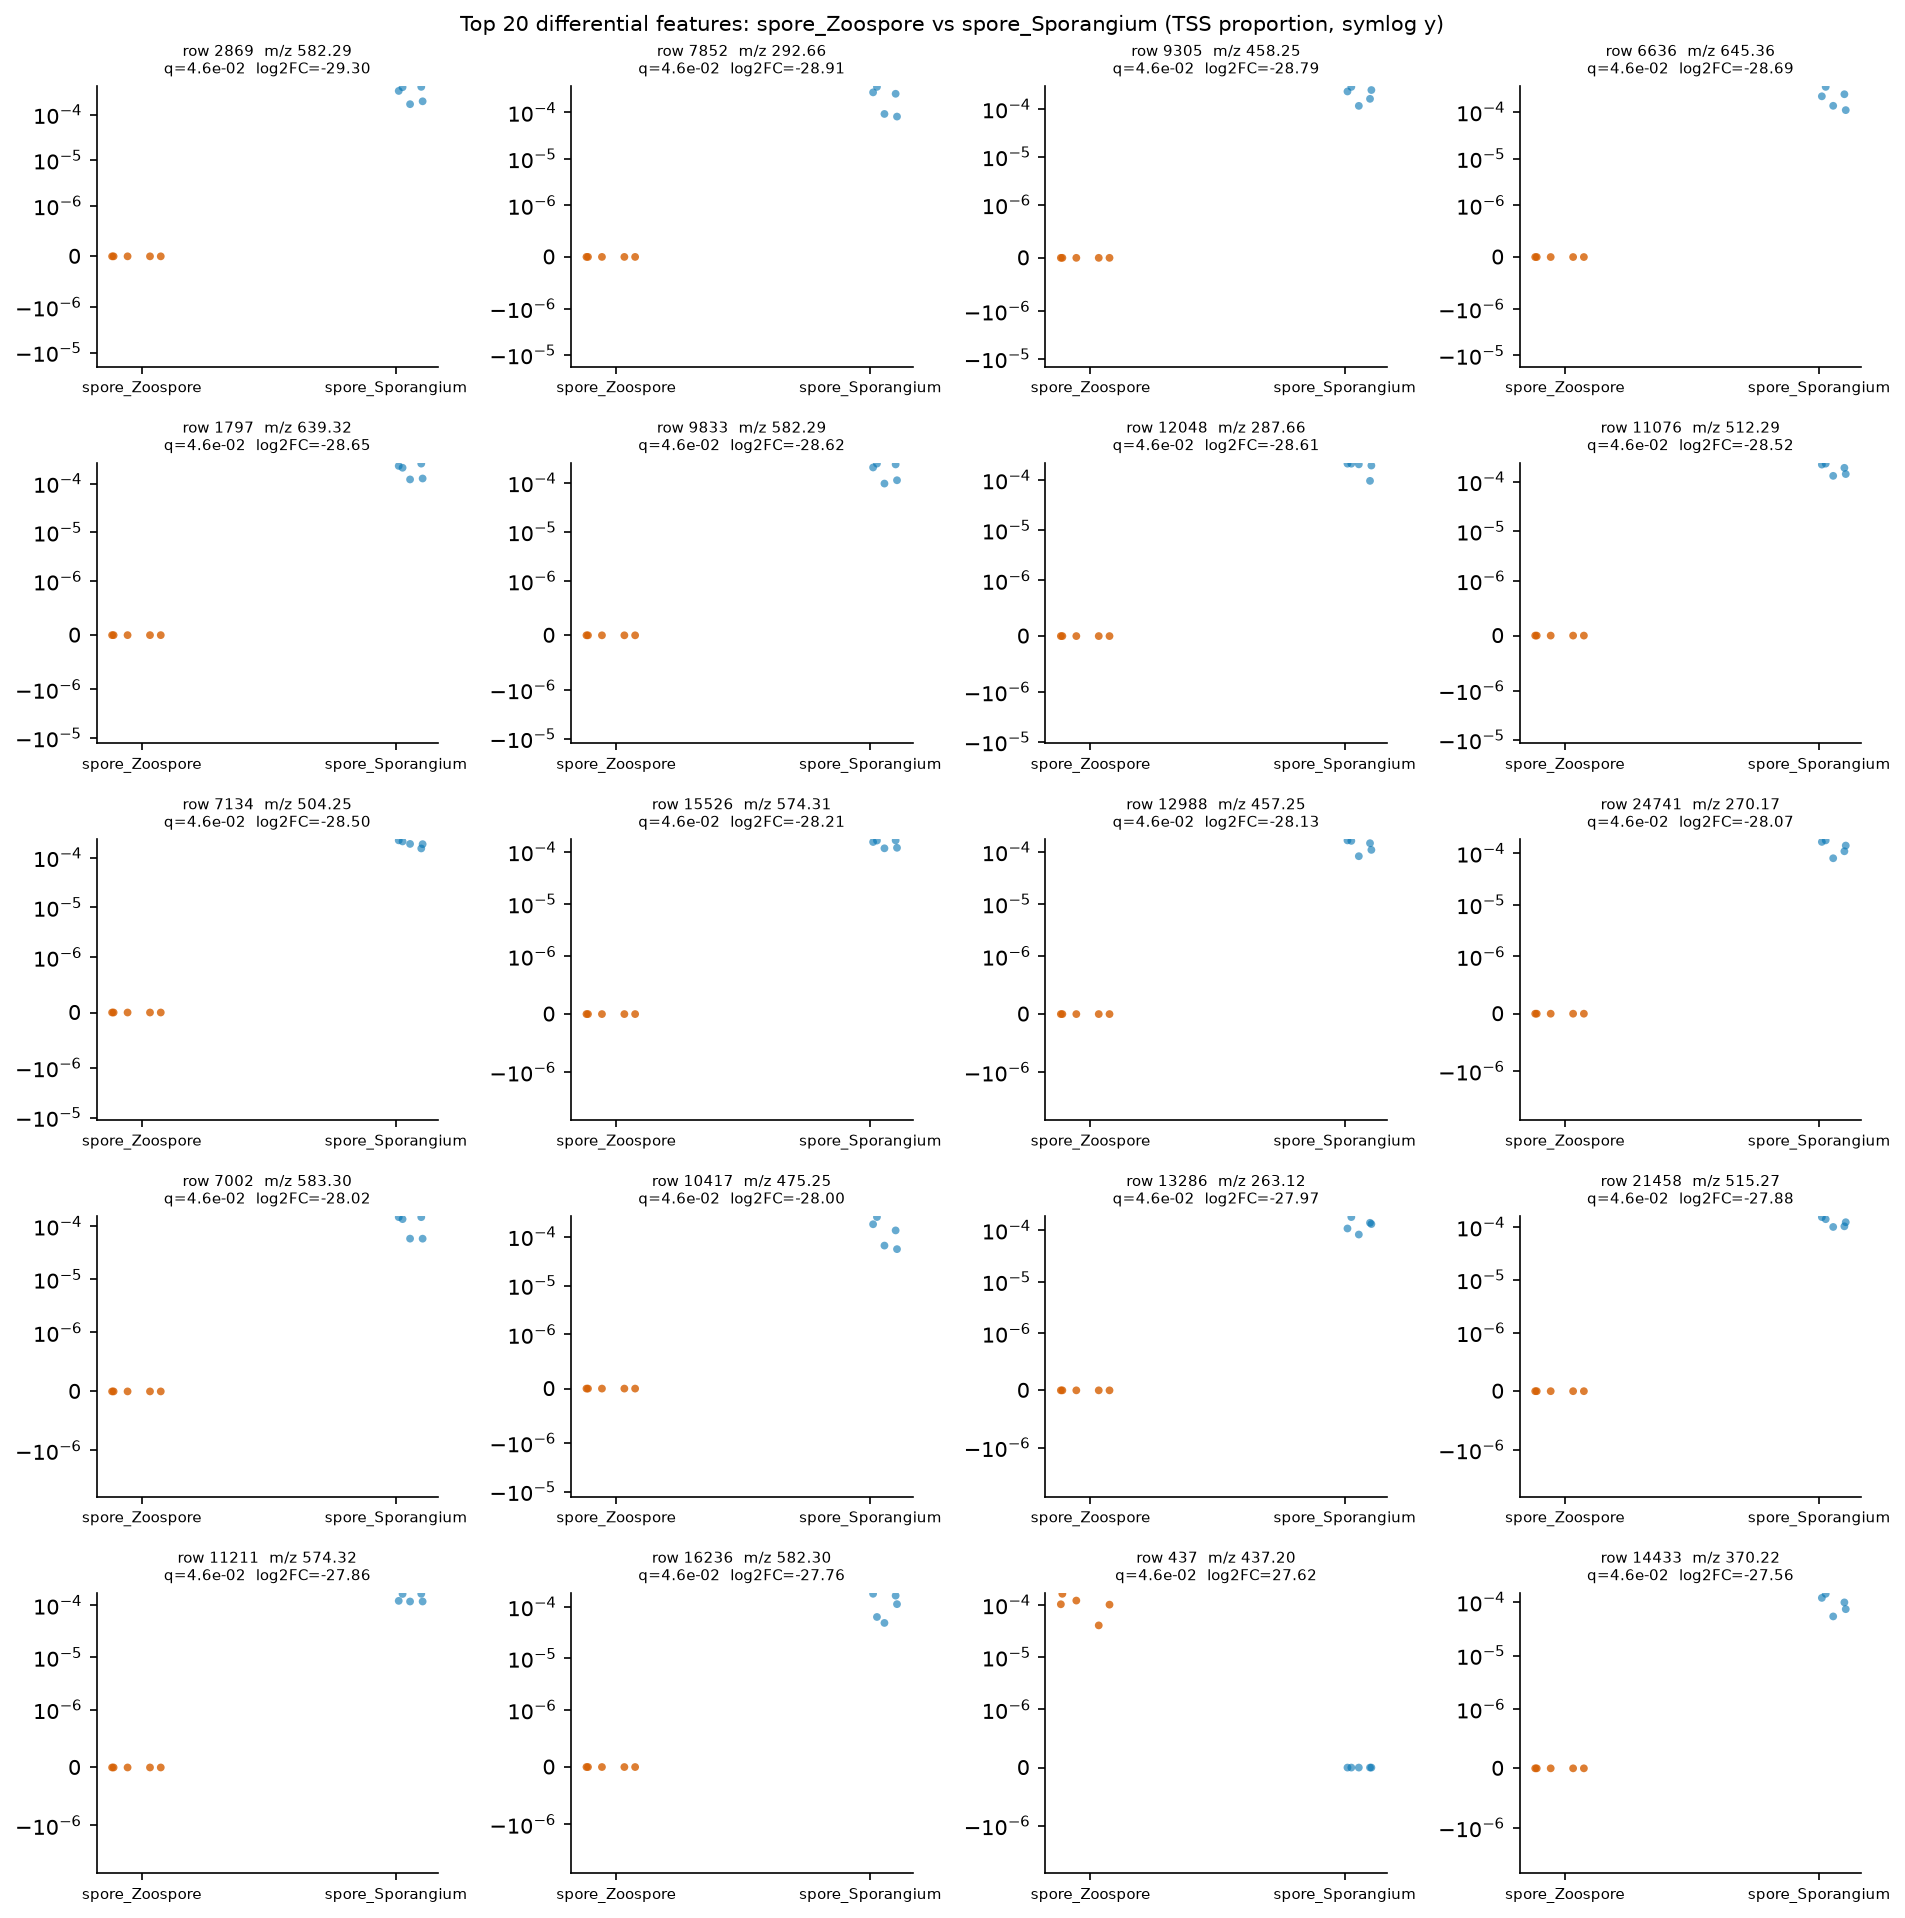

The table this chart was drawn from, first rows:
row_id	mz	rt	median_a	median_b	log2FC_a_over_b	U_stat	p_value	q_value
2869	582.3	2.042	0.0	0.0003309	-29.3	0.0	0.007495	0.04633
7852	292.7	1.982	0.0	0.0002523	-28.91	0.0	0.007495	0.04633
9305	458.3	2.153	0.0	0.0002328	-28.79	0.0	0.007495	0.04633
6636	645.4	2.047	0.0	0.000217	-28.69	0.0	0.007495	0.04633
1797	639.3	1.976	0.0	0.0002107	-28.65	0.0	0.007495	0.04633
9833	582.3	1.97	0.0	0.0002065	-28.62	0.0	0.007495	0.04633
12048	287.7	2.152	0.0	0.0002054	-28.61	0.0	0.007495	0.04633
11076	512.3	1.765	0.0	0.0001918	-28.52	0.0	0.007495	0.04633
7134	504.2	1.393	0.0	0.0001896	-28.5	0.0	0.007495	0.04633
15526	574.3	2.126	0.0	0.0001549	-28.21	0.0	0.007495	0.04633
12988	457.2	2.764	0.0	0.000147	-28.13	0.0	0.007495	0.04633
24741	270.2	1.409	0.0	0.0001411	-28.07	0.0	0.007495	0.04633
7002	583.3	2.043	0.0	0.0001362	-28.02	0.0	0.007495	0.04633
10417	475.3	2.04	0.0	0.0001345	-28	0.0	0.007495	0.04633
13286	263.1	2.047	0.0	0.0001318	-27.97	0.0	0.007495	0.04633
21458	515.3	2.25	0.0	0.0001238	-27.88	0.0	0.007495	0.04633
11211	574.3	2.153	0.0	0.0001217	-27.86	0.0	0.007495	0.04633
16236	582.3	1.932	0.0	0.0001133	-27.76	0.0	0.007495	0.04633
437	437.2	0.583	0.000103	0.0	27.62	25.0	0.007495	0.04633
14433	370.2	1.514	0.0	9.878578089841404e-05	-27.56	0.0	0.007495	0.04633
